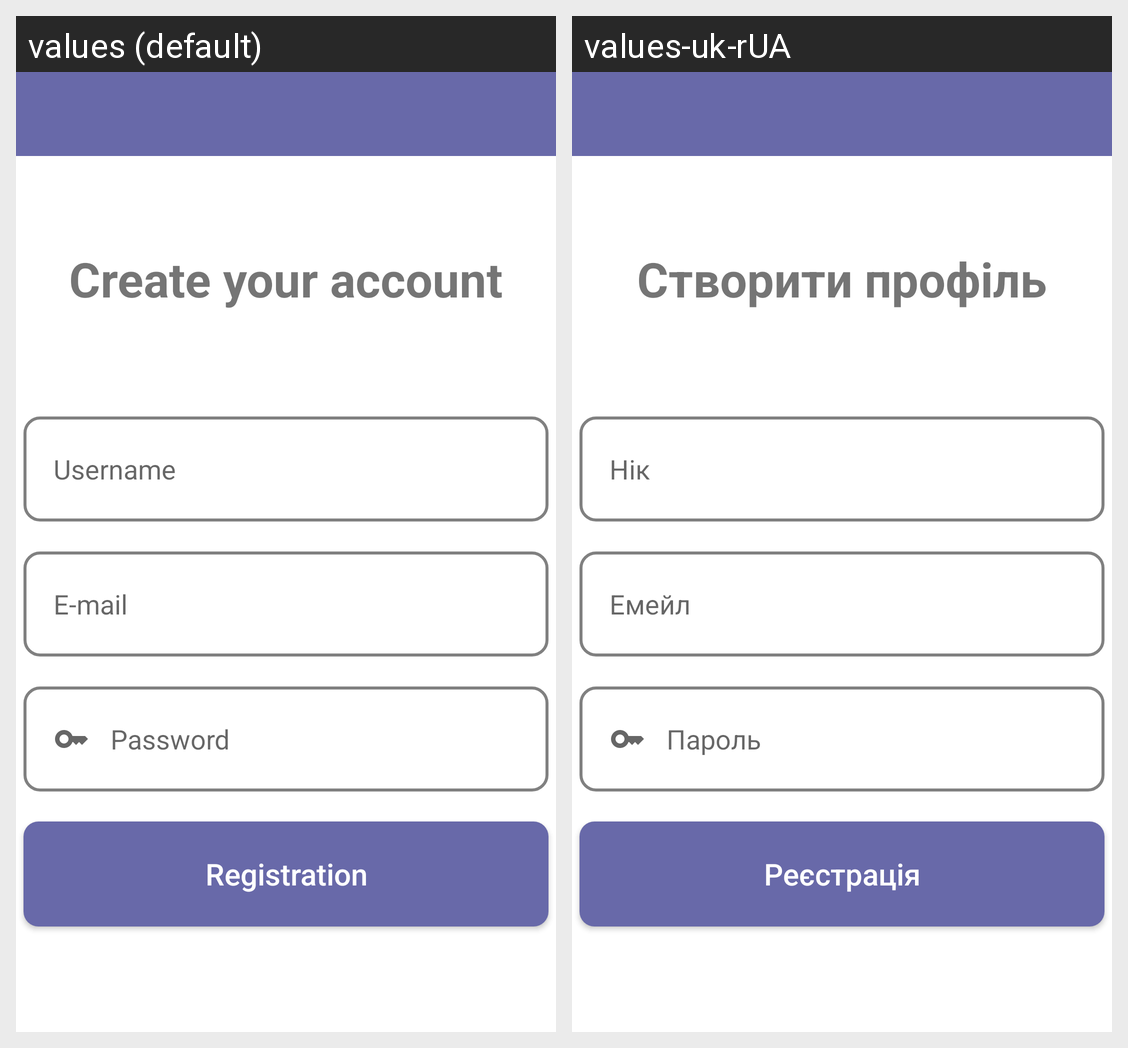

Translations of the strings shown on this Android screen, per locale in the grid:
Android screen res/layout/activity_registration.xml rendered under 2 locales, left to right: values (default), values-uk-rUA. Device: Nexus 5 (rendered at 1080×1920; each locale shown at half size, 540×960, under a caption strip naming it); theme Theme.AudioChat.
Strings drawn on this screen, with the default value and each locale's value (text and hints the layout hard-codes, and strings that could not be matched under every locale, appear in the picture but are not listed):

create_your_account
  values: Create your account
  values-uk-rUA: Створити профіль

username
  values: Username
  values-uk-rUA: Нік

email
  values: E-mail
  values-uk-rUA: Емейл

password
  values: Password
  values-uk-rUA: Пароль

registration
  values: Registration
  values-uk-rUA: Реєстрація
